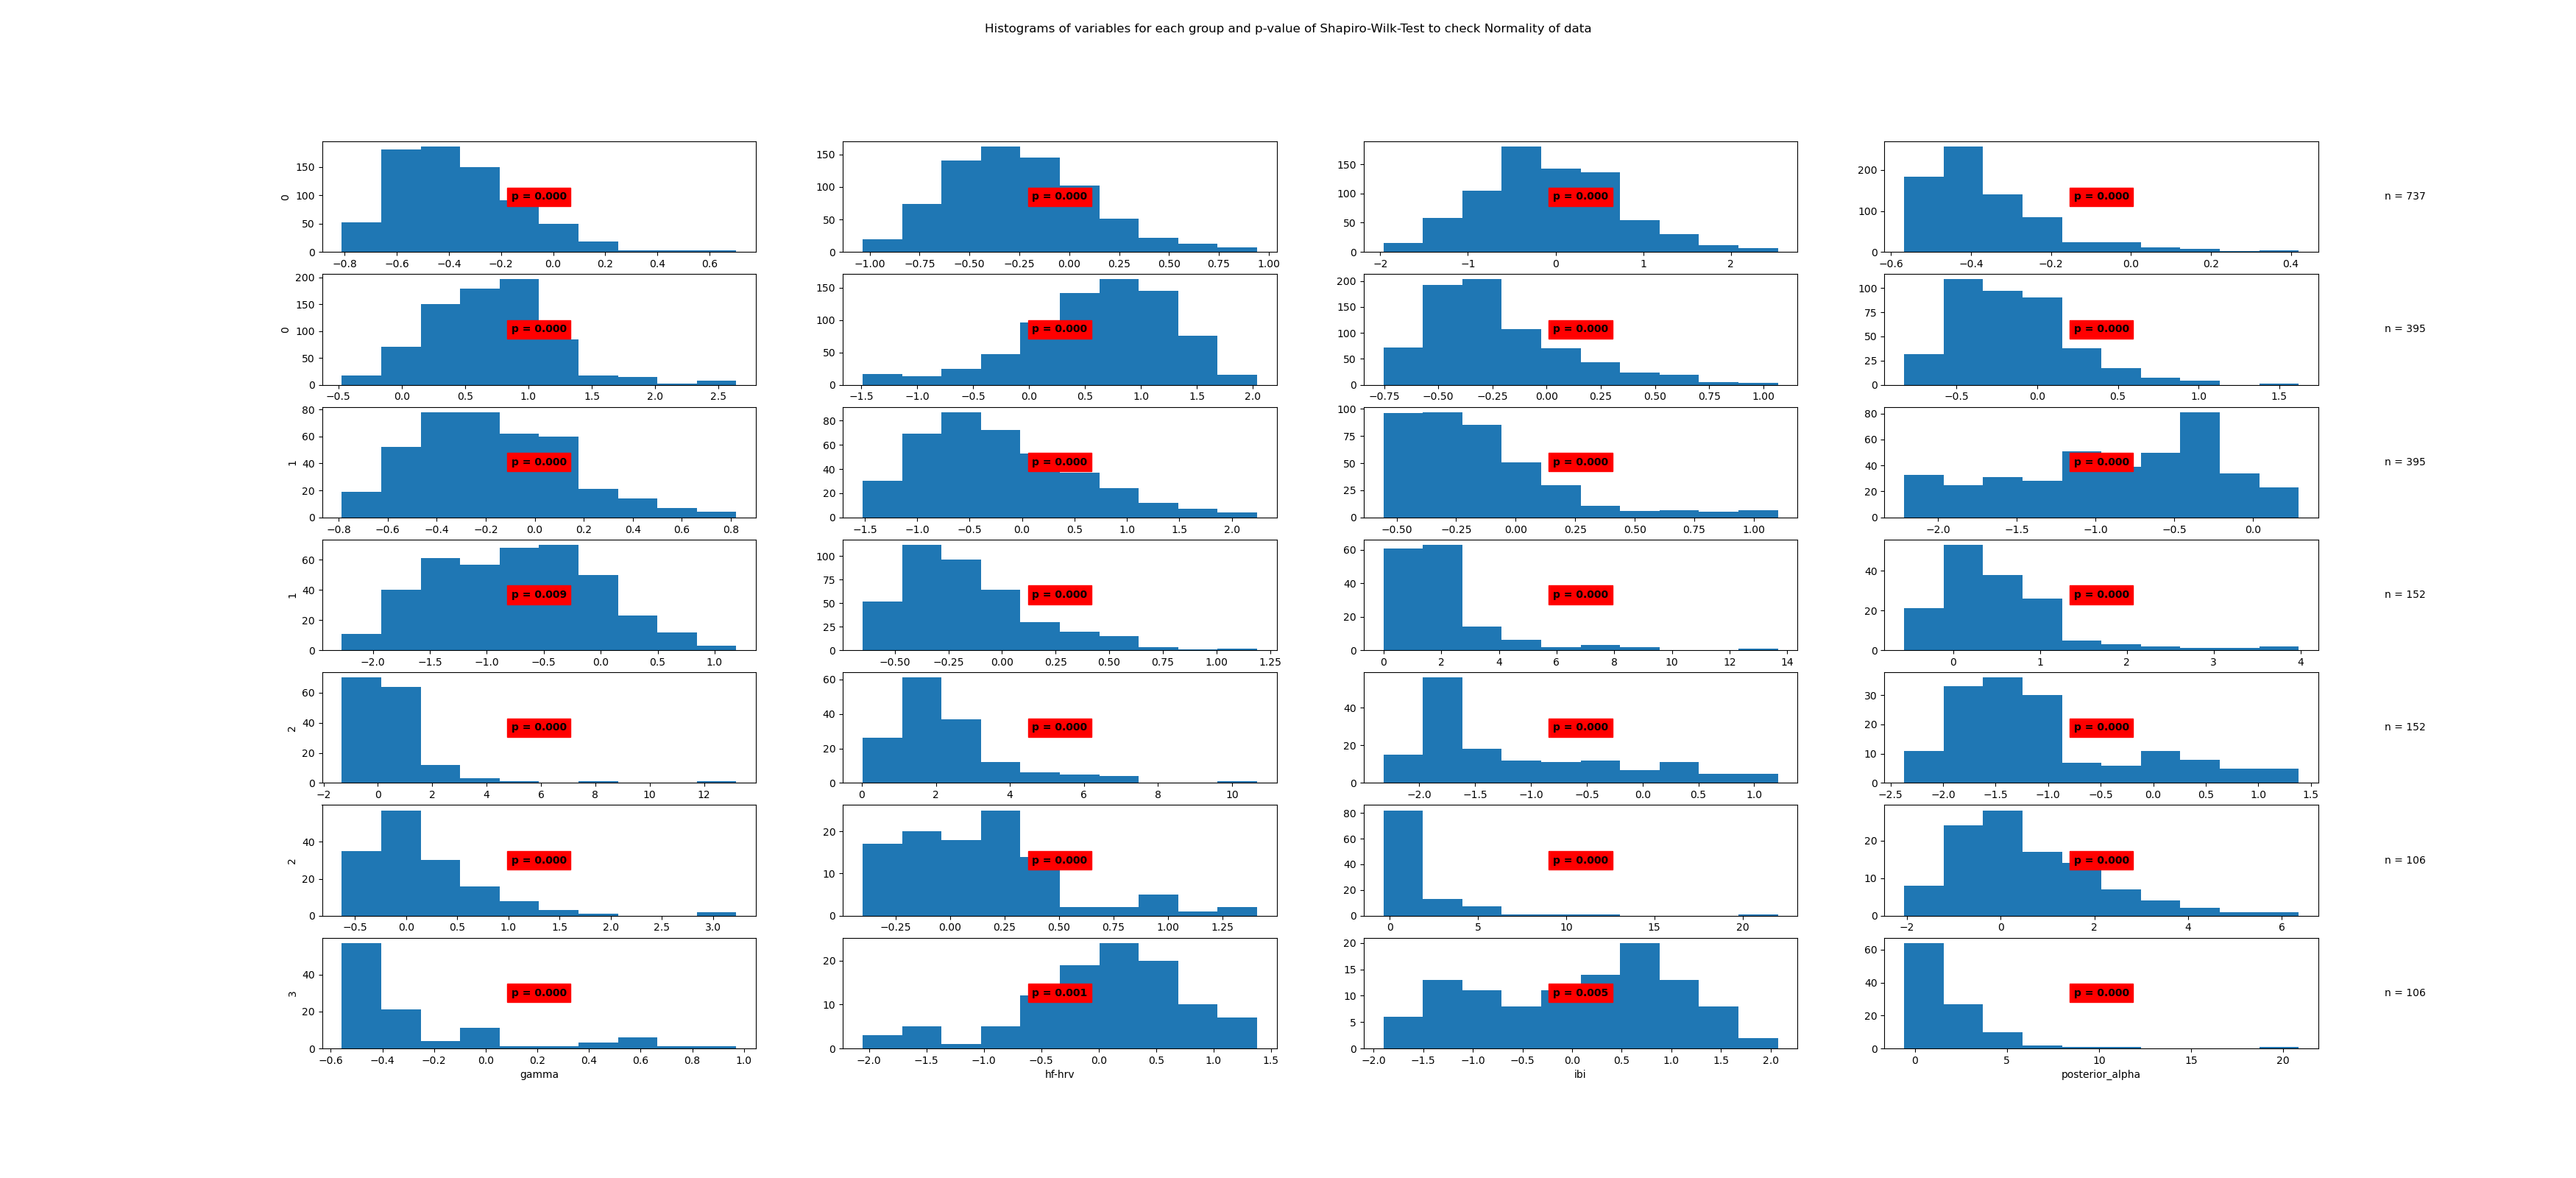

The data file committed next to this chart (first rows):
State	Variable	Statistic	Samples	p-value	Significance
0	beta	0.96	737	0.0	True
0	frontal_alpha	0.98	737	0.0	True
0	frontal_theta	0.99	737	0.0	True
0	gamma	0.85	737	0.0	True
0	hf-hrv	0.97	737	0.0	True
0	ibi	0.97	737	0.0	True
0	posterior_alpha	0.92	737	0.0	True
1	beta	0.95	395	0.0	True
1	frontal_alpha	0.98	395	0.0	True
1	frontal_theta	0.96	395	0.0	True
1	gamma	0.85	395	0.0	True
1	hf-hrv	0.95	395	0.0	True
1	ibi	0.99	395	0.009	True
1	posterior_alpha	0.92	395	0.0	True
2	beta	0.68	152	0.0	True
2	frontal_alpha	0.84	152	0.0	True
2	frontal_theta	0.66	152	0.0	True
2	gamma	0.83	152	0.0	True
2	hf-hrv	0.89	152	0.0	True
2	ibi	0.89	152	0.0	True
2	posterior_alpha	0.82	152	0.0	True
3	beta	0.93	106	0.0	True
3	frontal_alpha	0.52	106	0.0	True
3	frontal_theta	0.94	106	0.0	True
3	gamma	0.71	106	0.0	True
3	hf-hrv	0.96	106	0.001	True
3	ibi	0.96	106	0.005	True
3	posterior_alpha	0.64	106	0.0	True
